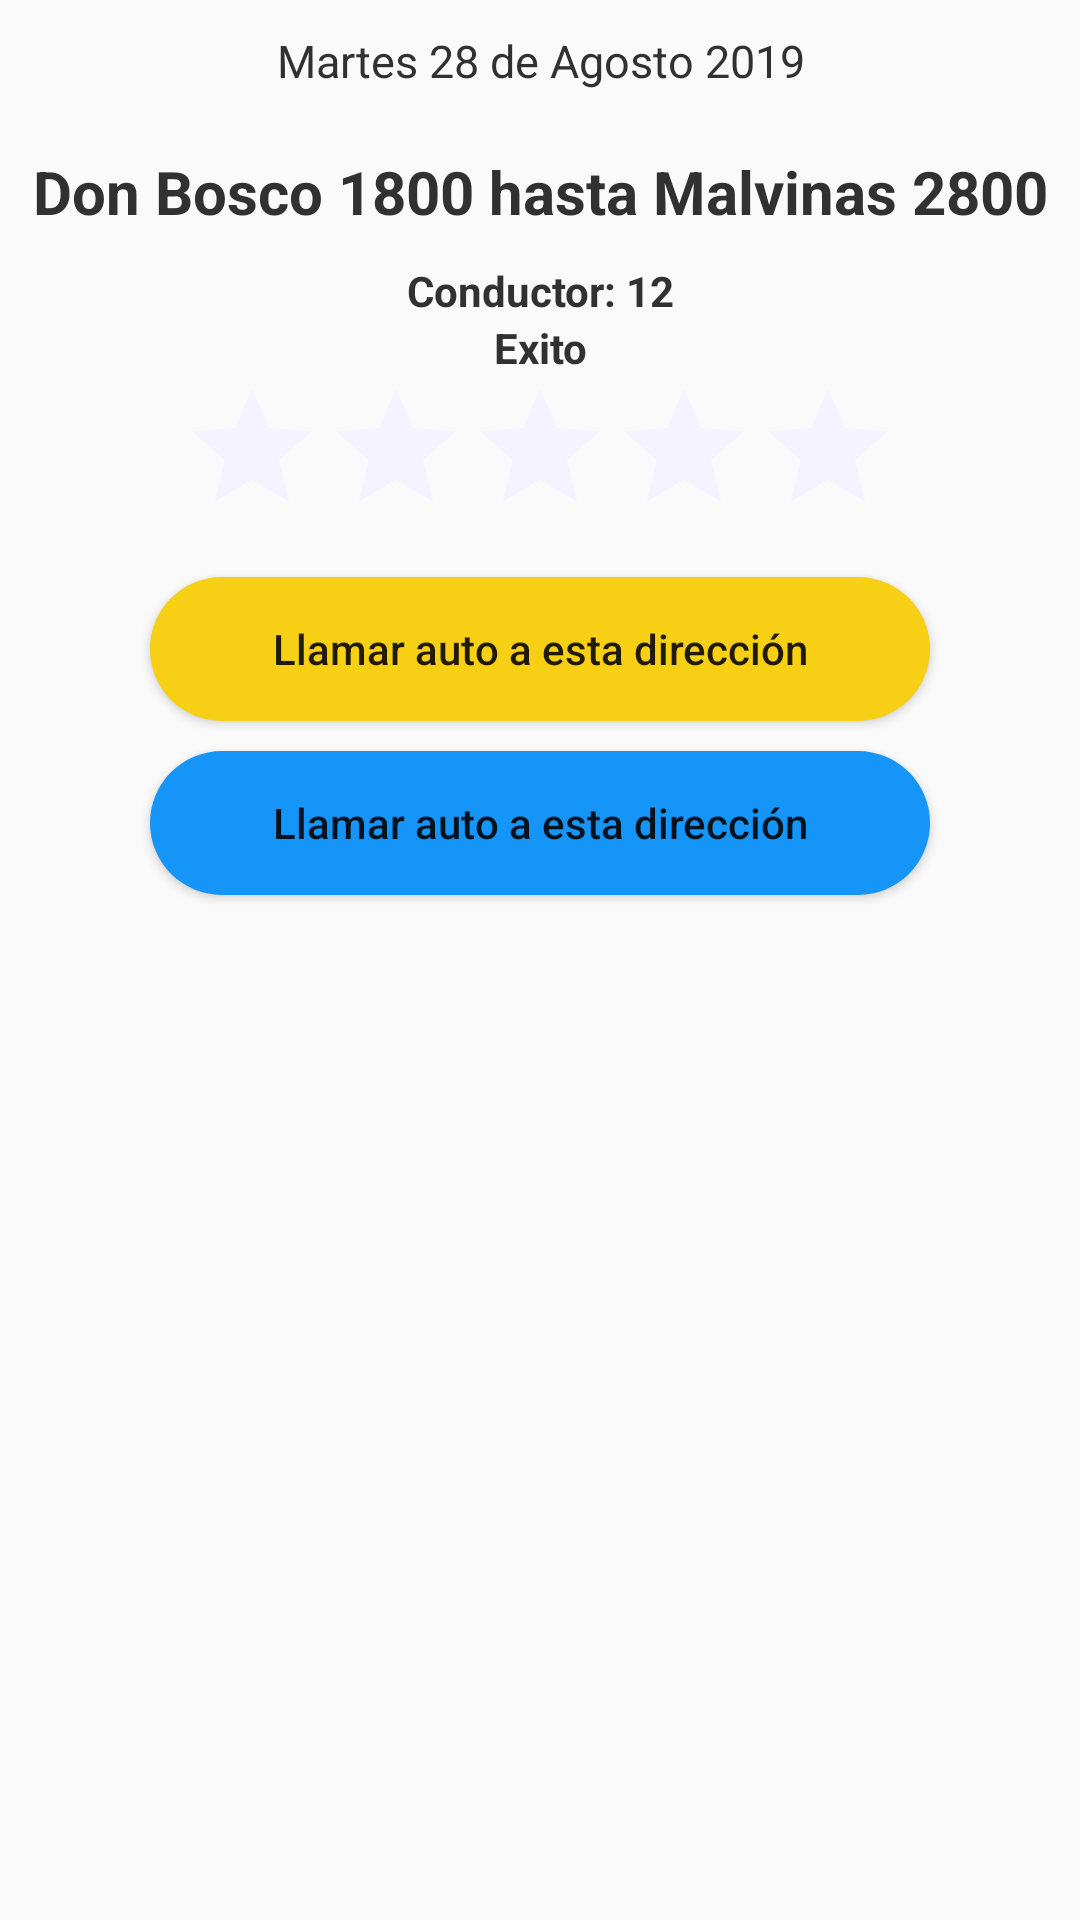

Here is an Android app screen rendered from its layout file. Give the layout XML and the strings, colors and styles it references.
<!-- AndroidManifest.xml: application theme AppTheme -->
<!-- res/layout/vista_historial.xml -->
<?xml version="1.0" encoding="utf-8"?>
<LinearLayout xmlns:android="http://schemas.android.com/apk/res/android"
              android:orientation="vertical"
              android:layout_width="match_parent"
              android:layout_marginTop="10dp"
              android:layout_height="wrap_content">


    <TextView
            android:id="@+id/tv_historial_fecha"
            android:layout_width="match_parent"
            android:layout_height="wrap_content"
            android:text="Martes 28 de Agosto 2019"
            android:padding="10dp"
            android:textSize="15sp"
            android:textColor="@color/black"
            android:gravity="center"
    />

    <TextView
            android:id="@+id/tv_historial_direccion"
            android:layout_width="match_parent"
            android:layout_height="wrap_content"
            android:gravity="center"
            android:text="Don Bosco 1800 hasta Malvinas 2800"
            android:padding="10dp"
            android:textStyle="bold"
            android:textSize="20sp"
            android:textColor="@color/black"
    />

    <TextView
            android:id="@+id/tv_historial_usuario"
            android:layout_width="match_parent"
            android:layout_height="wrap_content"
            android:gravity="center"
            android:text="Conductor: 12"
            android:padding="0dp"
            android:textStyle="bold"
            android:textSize="14sp"
            android:textColor="@color/black"
    />

    <TextView
            android:id="@+id/tv_historial_estado"
            android:layout_width="match_parent"
            android:layout_height="wrap_content"
            android:gravity="center"
            android:text="Exito"
            android:padding="0dp"
            android:textStyle="bold"
            android:textSize="14sp"
            android:textColor="@color/black"
    />

    <RatingBar
            android:id="@+id/rb_historial"
            android:layout_width="wrap_content"
            android:layout_height="wrap_content"
            android:layout_gravity="center"
            android:numStars="5"
            android:rating="0"
            android:stepSize="1"
            android:progressBackgroundTint="@color/grey"
            android:backgroundTint="@color/colorPrimary"
    />

    <Button
            android:id="@+id/btn_nuevoViajeOrigen"
            android:layout_width="match_parent"
            android:layout_height="wrap_content"
            android:layout_marginTop="10dp"
            android:layout_marginLeft="50dp"
            android:layout_marginRight="50dp"
            android:textAllCaps="false"
            android:text="Llamar auto a esta dirección"
            android:layout_gravity="center"
            android:background="@drawable/bg_btnsend_chat"
    />

    <Button
            android:id="@+id/btn_nuevoViajeDestino"
            android:layout_width="match_parent"
            android:layout_height="wrap_content"
            android:layout_marginTop="10dp"
            android:layout_marginLeft="50dp"
            android:layout_marginRight="50dp"
            android:textAllCaps="false"
            android:text="Llamar auto a esta dirección"
            android:layout_gravity="center"
            android:background="@drawable/bg_btnsend_chat_blue"
    />

</LinearLayout>
<!-- resources referenced by this layout -->
<resources>
  <color name="black">#313131</color>
  <color name="colorPrimary">#F7CF14</color>
  <color name="grey">#F5F3FF</color>
  <!-- drawable bg_btnsend_chat (drawable) -->
  <?xml version="1.0" encoding="utf-8"?>
  <shape
          xmlns:android="http://schemas.android.com/apk/res/android"
          android:shape="rectangle">
  
      <corners
              android:radius="40dp"
      />
      <solid android:color="@color/colorPrimary" />
  </shape>
  <!-- drawable bg_btnsend_chat_blue (drawable) -->
  <?xml version="1.0" encoding="utf-8"?>
  <shape
          xmlns:android="http://schemas.android.com/apk/res/android"
          android:shape="rectangle">
  
      <corners
              android:radius="40dp"
      />
      <solid android:color="@color/LightBlue" />
  </shape>
  <style name="AppTheme" parent="Theme.AppCompat.Light.DarkActionBar">
          
          <item name="colorPrimary">@color/colorPrimary</item>
          <item name="colorPrimaryDark">@color/colorPrimaryDark</item>
          <item name="colorAccent">@color/colorAccent</item>
      </style>
  <color name="LightBlue">#1495F7</color>
  <color name="colorPrimaryDark">#F7CF14</color>
  <color name="colorAccent">#1A1A1A</color>
</resources>
